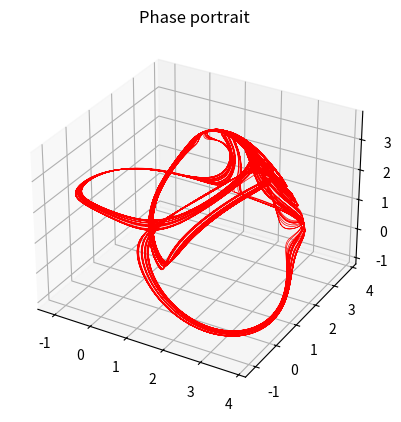

The script that saved this image:
import matplotlib.pyplot as plt
import math

t, T, h = 0, 1000, 10**-2
b = 0.208186
x, y, z = [1], [1], [1]

print("Initial conditions: t = " + str(t))
print("                    (x; y; z) = (" + str(x[0]) + "; " + str(y[0]) + "; " + str(z[-1]) + ") \n")

print("Calculation started...")
while t < T:
    x.append(x[-1] + h * (math.sin(y[-1]) - b * x[-1]))
    y.append(y[-1] + h * (math.sin(z[-1]) - b * y[-1]))
    z.append(z[-1] + h * (math.sin(x[-1]) - b * z[-1]))

    x[-1] = x[-2] + h*(math.sin(y[-1]) - b * x[-1] + math.sin(y[-2]) - b * x[-2])
    y[-1] = y[-2] + h*(math.sin(z[-1]) - b * y[-1] + math.sin(z[-2]) - b * y[-2])
    z[-1] = z[-2] + h*(math.sin(x[-1]) - b * z[-1] + math.sin(x[-2]) - b * z[-2])

    t_old = t
    t = t + h

    if (t > T/4) & (t_old < T/4):
        print("25% . . .")
    elif (t > T/2) & (t_old < T/2):
        print("50% . . .")
    elif (t > T*3/4) & (t_old < T*3/4):
        print("75% . . .")

print("System integration finished!")
ax = plt.axes(projection="3d")
ax.plot(x, y, z, linewidth=0.5, color='r')
plt.title("Phase portrait")
plt.show()
